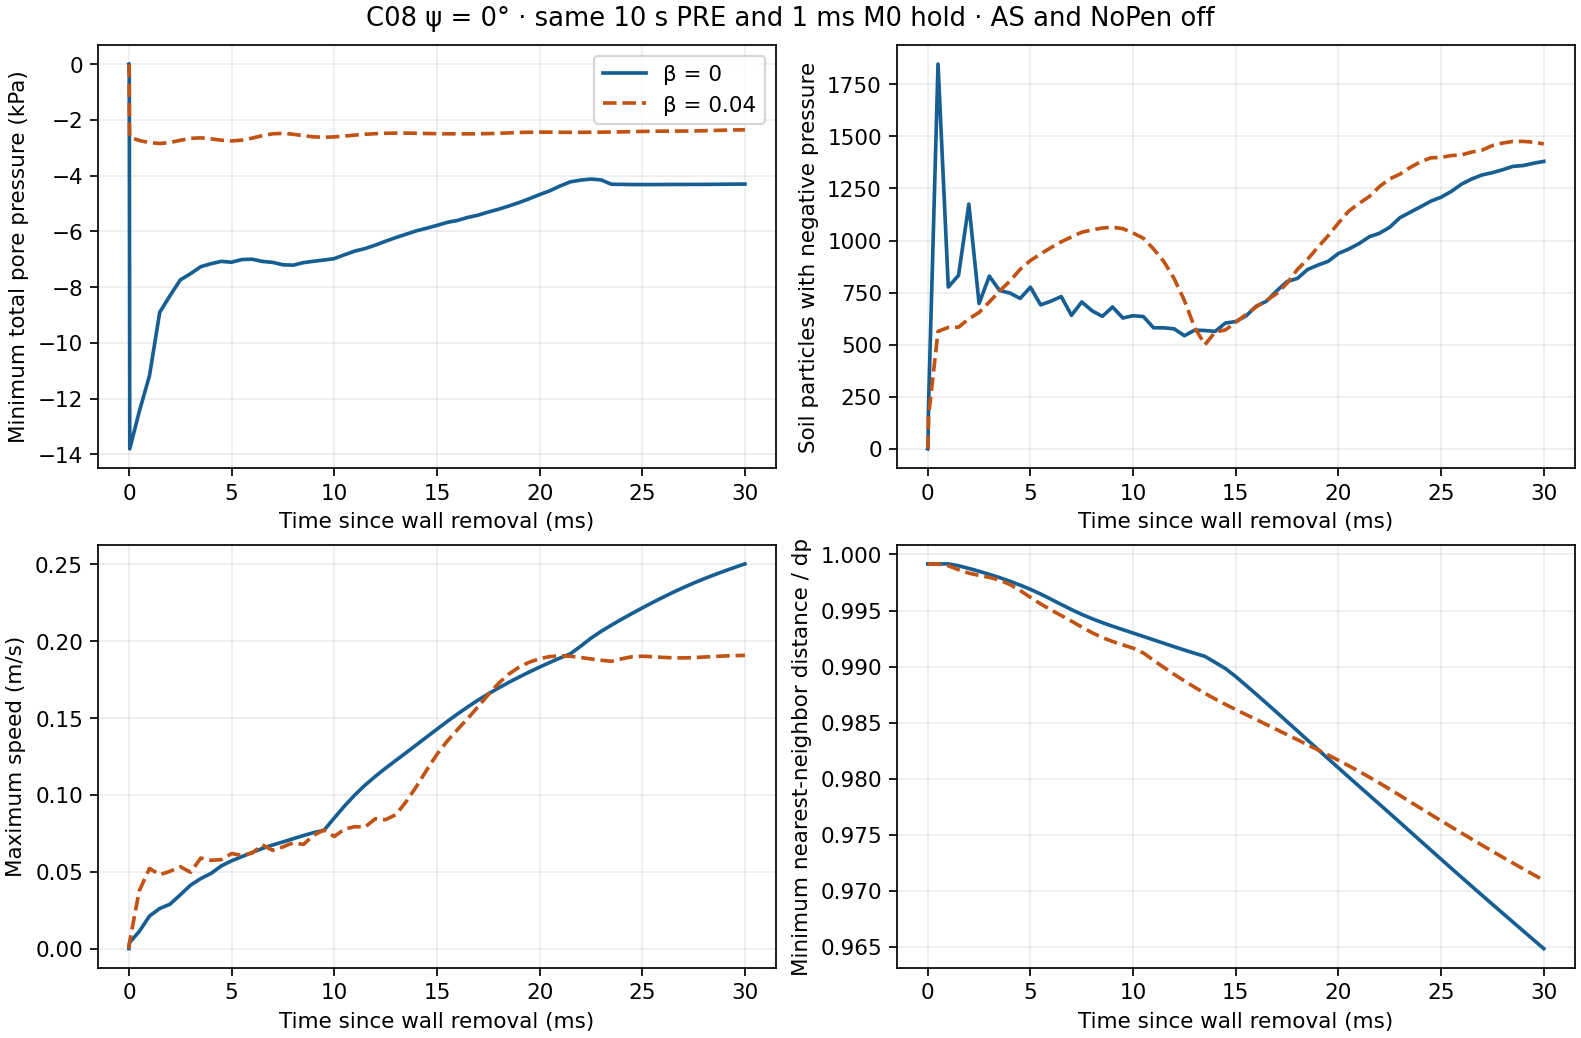

The table this chart was drawn from, first rows:
step, t_s, tau_s, beta0_pmin_Pa, beta04_pmin_Pa, beta0_negative, beta04_negative, beta0_speed_m_s, beta04_speed_m_s, beta0_spacing_dp, beta04_spacing_dp, beta0_front_x_m, beta04_front_x_m, beta0_max_kappa, beta04_max_kappa, negative_source, pressure_RMS_Pa, pressure_max_abs_Pa, material_max_displacement_mm, six_stress_max_abs_Pa, different_fields
2000001, 10, -0.000995, 0.0, 0.0, 0, 0, 5.811345999973128e-06, 5.811345999973128e-06, 0.9992, 0.9992, 3.98, 3.98, 0.0, 0.0, 0, 0.0, 0.0, 0.0, 0.0, 
2000002, 10, -0.00099, 0.0, 0.0, 0, 0, 5.9176077229494695e-06, 5.9176077229494695e-06, 0.9992, 0.9992, 3.98, 3.98, 0.0, 0.0, 0, 0.0, 0.0, 0.0, 0.0, 
2000003, 10, -0.000985, 0.0, 0.0, 0, 0, 6.011851837683935e-06, 6.011851837683935e-06, 0.9992, 0.9992, 3.98, 3.98, 0.0, 0.0, 0, 0.0, 0.0, 0.0, 0.0, 
2000004, 10, -0.00098, 0.0, 0.0, 0, 0, 6.1317878135014325e-06, 6.1317878135014325e-06, 0.9992, 0.9992, 3.98, 3.98, 0.0, 0.0, 0, 0.0, 0.0, 0.0, 0.0, 
2000005, 10, -0.000975, 0.0, 0.0, 0, 0, 6.227668563951738e-06, 6.227668563951738e-06, 0.9992, 0.9992, 3.98, 3.98, 0.0, 0.0, 0, 0.0, 0.0, 0.0, 0.0, 
2000006, 10, -0.00097, 0.0, 0.0, 0, 0, 6.300489985733293e-06, 6.300489985733293e-06, 0.9992, 0.9992, 3.98, 3.98, 0.0, 0.0, 0, 0.0, 0.0, 0.0, 0.0, 
2000007, 10, -0.000965, 0.0, 0.0, 0, 0, 6.354323886625934e-06, 6.354323886625934e-06, 0.9992, 0.9992, 3.98, 3.98, 0.0, 0.0, 0, 0.0, 0.0, 0.0, 0.0, 
2000008, 10, -0.00096, 0.0, 0.0, 0, 0, 6.393181138264481e-06, 6.393181138264481e-06, 0.9992, 0.9992, 3.98, 3.98, 0.0, 0.0, 0, 0.0, 0.0, 0.0, 0.0, 
2000009, 10, -0.000955, 0.0, 0.0, 0, 0, 6.420365480153123e-06, 6.420365480153123e-06, 0.9992, 0.9992, 3.98, 3.98, 0.0, 0.0, 0, 0.0, 0.0, 0.0, 0.0, 
2000010, 10, -0.00095, 0.0, 0.0, 0, 0, 6.4385712903458625e-06, 6.4385712903458625e-06, 0.9992, 0.9992, 3.98, 3.98, 0.0, 0.0, 0, 0.0, 0.0, 0.0, 0.0, 
2000011, 10, -0.000945, 0.0, 0.0, 0, 0, 6.449863121815724e-06, 6.449863121815724e-06, 0.9992, 0.9992, 3.98, 3.98, 0.0, 0.0, 0, 0.0, 0.0, 0.0, 0.0, 
2000012, 10, -0.00094, 0.0, 0.0, 0, 0, 6.455909897340462e-06, 6.455909897340462e-06, 0.9992, 0.9992, 3.98, 3.98, 0.0, 0.0, 0, 0.0, 0.0, 0.0, 0.0, 
2000013, 10, -0.000935, 0.0, 0.0, 0, 0, 6.458027201006189e-06, 6.458027201006189e-06, 0.9992, 0.9992, 3.98, 3.98, 0.0, 0.0, 0, 0.0, 0.0, 0.0, 0.0, 
2000014, 10, -0.00093, 0.0, 0.0, 0, 0, 6.457260496972594e-06, 6.457260496972594e-06, 0.9992, 0.9992, 3.98, 3.98, 0.0, 0.0, 0, 0.0, 0.0, 0.0, 0.0, 
2000015, 10, -0.000925, 0.0, 0.0, 0, 0, 6.454442427639151e-06, 6.454442427639151e-06, 0.9992, 0.9992, 3.98, 3.98, 0.0, 0.0, 0, 0.0, 0.0, 0.0, 0.0, 
2000016, 10, -0.00092, 0.0, 0.0, 0, 0, 6.450141881941818e-06, 6.450141881941818e-06, 0.9992, 0.9992, 3.98, 3.98, 0.0, 0.0, 0, 0.0, 0.0, 0.0, 0.0, 
2000017, 10, -0.000915, 0.0, 0.0, 0, 0, 6.444873179134447e-06, 6.444873179134447e-06, 0.9992, 0.9992, 3.98, 3.98, 0.0, 0.0, 0, 0.0, 0.0, 0.0, 0.0, 
2000018, 10, -0.00091, 0.0, 0.0, 0, 0, 6.439003300329205e-06, 6.439003300329205e-06, 0.9992, 0.9992, 3.98, 3.98, 0.0, 0.0, 0, 0.0, 0.0, 0.0, 0.0, 
2000019, 10, -0.000905, 0.0, 0.0, 0, 0, 6.432785539800534e-06, 6.432785539800534e-06, 0.9992, 0.9992, 3.98, 3.98, 0.0, 0.0, 0, 0.0, 0.0, 0.0, 0.0, 
2000020, 10, -0.0009, 0.0, 0.0, 0, 0, 6.426366780942772e-06, 6.426366780942772e-06, 0.9992, 0.9992, 3.98, 3.98, 0.0, 0.0, 0, 0.0, 0.0, 0.0, 0.0, 
2000021, 10, -0.000895, 0.0, 0.0, 0, 0, 6.445895905926591e-06, 6.445895905926591e-06, 0.9992, 0.9992, 3.98, 3.98, 0.0, 0.0, 0, 0.0, 0.0, 0.0, 0.0, 
2000022, 10, -0.00089, 0.0, 0.0, 0, 0, 6.476619546447182e-06, 6.476619546447182e-06, 0.9992, 0.9992, 3.98, 3.98, 0.0, 0.0, 0, 0.0, 0.0, 0.0, 0.0, 
2000023, 10, -0.000885, 0.0, 0.0, 0, 0, 6.507805210276274e-06, 6.507805210276274e-06, 0.9992, 0.9992, 3.98, 3.98, 0.0, 0.0, 0, 0.0, 0.0, 0.0, 0.0, 
2000024, 10, -0.00088, 0.0, 0.0, 0, 0, 6.53924416837981e-06, 6.53924416837981e-06, 0.9992, 0.9992, 3.98, 3.98, 0.0, 0.0, 0, 0.0, 0.0, 0.0, 0.0, 
2000025, 10, -0.000875, 0.0, 0.0, 0, 0, 6.570749519596575e-06, 6.570749519596575e-06, 0.9992, 0.9992, 3.98, 3.98, 0.0, 0.0, 0, 0.0, 0.0, 0.0, 0.0, 
2000026, 10, -0.00087, 0.0, 0.0, 0, 0, 6.602112989639863e-06, 6.602112989639863e-06, 0.9992, 0.9992, 3.98, 3.98, 0.0, 0.0, 0, 0.0, 0.0, 0.0, 0.0, 
2000027, 10, -0.000865, 0.0, 0.0, 0, 0, 6.6331899688520934e-06, 6.6331899688520934e-06, 0.9992, 0.9992, 3.98, 3.98, 0.0, 0.0, 0, 0.0, 0.0, 0.0, 0.0, 
2000028, 10, -0.00086, 0.0, 0.0, 0, 0, 6.6638663156481925e-06, 6.6638663156481925e-06, 0.9992, 0.9992, 3.98, 3.98, 0.0, 0.0, 0, 0.0, 0.0, 0.0, 0.0, 
2000029, 10, -0.000855, 0.0, 0.0, 0, 0, 6.694023340969579e-06, 6.694023340969579e-06, 0.9992, 0.9992, 3.98, 3.98, 0.0, 0.0, 0, 0.0, 0.0, 0.0, 0.0, 
2000030, 10, -0.00085, 0.0, 0.0, 0, 0, 6.723651040374534e-06, 6.723651040374534e-06, 0.9992, 0.9992, 3.98, 3.98, 0.0, 0.0, 0, 0.0, 0.0, 0.0, 0.0, 
2000031, 10, -0.000845, 0.0, 0.0, 0, 0, 6.753287379979156e-06, 6.753287379979156e-06, 0.9992, 0.9992, 3.98, 3.98, 0.0, 0.0, 0, 0.0, 0.0, 0.0, 0.0, 
2000032, 10, -0.00084, 0.0, 0.0, 0, 0, 6.782213858969044e-06, 6.782213858969044e-06, 0.9992, 0.9992, 3.98, 3.98, 0.0, 0.0, 0, 0.0, 0.0, 0.0, 0.0, 
2000033, 10, -0.000835, 0.0, 0.0, 0, 0, 6.810401373513741e-06, 6.810401373513741e-06, 0.9992, 0.9992, 3.98, 3.98, 0.0, 0.0, 0, 0.0, 0.0, 0.0, 0.0, 
2000034, 10, -0.00083, 0.0, 0.0, 0, 0, 6.8378017203940544e-06, 6.8378017203940544e-06, 0.9992, 0.9992, 3.98, 3.98, 0.0, 0.0, 0, 0.0, 0.0, 0.0, 0.0, 
2000035, 10, -0.000825, 0.0, 0.0, 0, 0, 6.86438261254807e-06, 6.86438261254807e-06, 0.9992, 0.9992, 3.98, 3.98, 0.0, 0.0, 0, 0.0, 0.0, 0.0, 0.0, 
2000036, 10, -0.00082, 0.0, 0.0, 0, 0, 6.8901431404810864e-06, 6.8901431404810864e-06, 0.9992, 0.9992, 3.98, 3.98, 0.0, 0.0, 0, 0.0, 0.0, 0.0, 0.0, 
2000037, 10, -0.000815, 0.0, 0.0, 0, 0, 6.915069661772577e-06, 6.915069661772577e-06, 0.9992, 0.9992, 3.98, 3.98, 0.0, 0.0, 0, 0.0, 0.0, 0.0, 0.0, 
2000038, 10, -0.00081, 0.0, 0.0, 0, 0, 6.93989477440482e-06, 6.93989477440482e-06, 0.9992, 0.9992, 3.98, 3.98, 0.0, 0.0, 0, 0.0, 0.0, 0.0, 0.0, 
2000039, 10, -0.000805, 0.0, 0.0, 0, 0, 6.964076419535559e-06, 6.964076419535559e-06, 0.9992, 0.9992, 3.98, 3.98, 0.0, 0.0, 0, 0.0, 0.0, 0.0, 0.0, 
2000040, 10, -0.0008, 0.0, 0.0, 0, 0, 6.9874804466962814e-06, 6.9874804466962814e-06, 0.9992, 0.9992, 3.98, 3.98, 0.0, 0.0, 0, 0.0, 0.0, 0.0, 0.0, 
2000041, 10, -0.000795, 0.0, 0.0, 0, 0, 6.992503585934173e-06, 6.992503585934173e-06, 0.9992, 0.9992, 3.98, 3.98, 0.0, 0.0, 0, 0.0, 0.0, 0.0, 0.0, 
2000042, 10, -0.00079, 0.0, 0.0, 0, 0, 7.0171759034565184e-06, 7.0171759034565184e-06, 0.9992, 0.9992, 3.98, 3.98, 0.0, 0.0, 0, 0.0, 0.0, 0.0, 0.0, 
2000043, 10, -0.000785, 0.0, 0.0, 0, 0, 7.039940555841895e-06, 7.039940555841895e-06, 0.9992, 0.9992, 3.98, 3.98, 0.0, 0.0, 0, 0.0, 0.0, 0.0, 0.0, 
2000044, 10, -0.00078, 0.0, 0.0, 0, 0, 7.061155884002801e-06, 7.061155884002801e-06, 0.9992, 0.9992, 3.98, 3.98, 0.0, 0.0, 0, 0.0, 0.0, 0.0, 0.0, 
2000045, 10, -0.000775, 0.0, 0.0, 0, 0, 7.081598596414551e-06, 7.081598596414551e-06, 0.9992, 0.9992, 3.98, 3.98, 0.0, 0.0, 0, 0.0, 0.0, 0.0, 0.0, 
2000046, 10, -0.00077, 0.0, 0.0, 0, 0, 7.1015078901837114e-06, 7.1015078901837114e-06, 0.9992, 0.9992, 3.98, 3.98, 0.0, 0.0, 0, 0.0, 0.0, 0.0, 0.0, 
2000047, 10, -0.000765, 0.0, 0.0, 0, 0, 7.120887403289089e-06, 7.120887403289089e-06, 0.9992, 0.9992, 3.98, 3.98, 0.0, 0.0, 0, 0.0, 0.0, 0.0, 0.0, 
2000048, 10, -0.00076, 0.0, 0.0, 0, 0, 7.139757144614123e-06, 7.139757144614123e-06, 0.9992, 0.9992, 3.98, 3.98, 0.0, 0.0, 0, 0.0, 0.0, 0.0, 0.0, 
2000049, 10, -0.000755, 0.0, 0.0, 0, 0, 7.158111657190602e-06, 7.158111657190602e-06, 0.9992, 0.9992, 3.98, 3.98, 0.0, 0.0, 0, 0.0, 0.0, 0.0, 0.0, 
2000050, 10, -0.00075, 0.0, 0.0, 0, 0, 7.175955943239387e-06, 7.175955943239387e-06, 0.9992, 0.9992, 3.98, 3.98, 0.0, 0.0, 0, 0.0, 0.0, 0.0, 0.0, 
2000051, 10, -0.000745, 0.0, 0.0, 0, 0, 7.193290457507828e-06, 7.193290457507828e-06, 0.9992, 0.9992, 3.98, 3.98, 0.0, 0.0, 0, 0.0, 0.0, 0.0, 0.0, 
2000052, 10, -0.00074, 0.0, 0.0, 0, 0, 7.21013793736347e-06, 7.21013793736347e-06, 0.9992, 0.9992, 3.98, 3.98, 0.0, 0.0, 0, 0.0, 0.0, 0.0, 0.0, 
2000053, 10, -0.000735, 0.0, 0.0, 0, 0, 7.226504294521874e-06, 7.226504294521874e-06, 0.9992, 0.9992, 3.98, 3.98, 0.0, 0.0, 0, 0.0, 0.0, 0.0, 0.0, 
2000054, 10, -0.00073, 0.0, 0.0, 0, 0, 7.2424268182658125e-06, 7.2424268182658125e-06, 0.9992, 0.9992, 3.98, 3.98, 0.0, 0.0, 0, 0.0, 0.0, 0.0, 0.0, 
2000055, 10, -0.000725, 0.0, 0.0, 0, 0, 7.257910510816146e-06, 7.257910510816146e-06, 0.9992, 0.9992, 3.98, 3.98, 0.0, 0.0, 0, 0.0, 0.0, 0.0, 0.0, 
2000056, 10, -0.00072, 0.0, 0.0, 0, 0, 7.272993570950348e-06, 7.272993570950348e-06, 0.9992, 0.9992, 3.98, 3.98, 0.0, 0.0, 0, 0.0, 0.0, 0.0, 0.0, 
2000057, 10, -0.000715, 0.0, 0.0, 0, 0, 7.2876669037214015e-06, 7.2876669037214015e-06, 0.9992, 0.9992, 3.98, 3.98, 0.0, 0.0, 0, 0.0, 0.0, 0.0, 0.0, 
2000058, 10, -0.00071, 0.0, 0.0, 0, 0, 7.301972345885588e-06, 7.301972345885588e-06, 0.9992, 0.9992, 3.98, 3.98, 0.0, 0.0, 0, 0.0, 0.0, 0.0, 0.0, 
2000059, 10, -0.000705, 0.0, 0.0, 0, 0, 7.316165010706754e-06, 7.316165010706754e-06, 0.9992, 0.9992, 3.98, 3.98, 0.0, 0.0, 0, 0.0, 0.0, 0.0, 0.0, 
2000060, 10, -0.0007, 0.0, 0.0, 0, 0, 7.330042080866406e-06, 7.330042080866406e-06, 0.9992, 0.9992, 3.98, 3.98, 0.0, 0.0, 0, 0.0, 0.0, 0.0, 0.0, 
... 208 more rows
